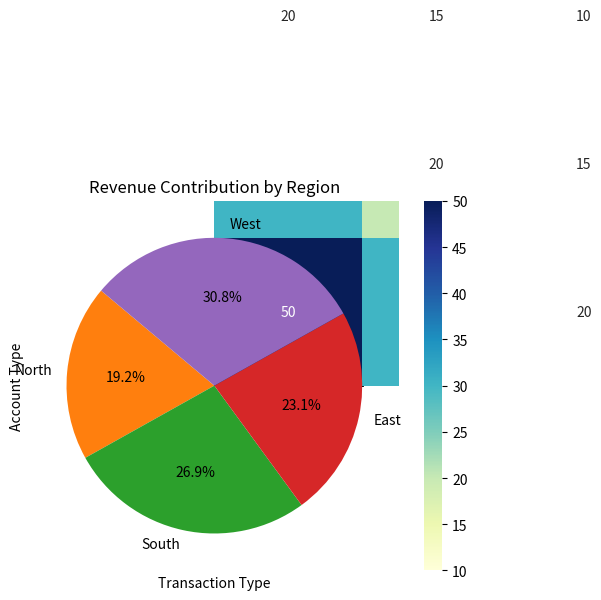

The matplotlib source for this figure:
import pandas as pd
import matplotlib.pyplot as plt
import numpy as np
import seaborn as sns
# Sample data: Monthly transaction amounts in a bank
data = {'Month': ['Jan', 'Feb', 'Mar', 'Apr', 'May', 'Jun', 'Jul',
'Aug', 'Sep', 'Oct', 'Nov', 'Dec'],
'Transaction Amount': [20000, 25000, 22000, 27000, 28000,
30000, 31000, 35000, 33000, 36000, 34000, 37000]}
#calculate equation for trendline
month=[0,1,2,3,4,5,6,7,8,9,10,11]
df = pd.DataFrame(data)
z = np.polyfit(month, df["Transaction Amount"], 1)
p = np.poly1d(z)
# Plotting
plt.plot(df['Month'], df['Transaction Amount'], marker='o',
linestyle='-', color='b')
plt.plot(month, p(month),
linestyle='-', color='r')
plt.title('Monthly Transaction Amounts')
plt.xlabel('Month')
plt.ylabel('Transaction Amount ($)')
plt.grid(False)
plt.show()

data = {'Account Type': ['Savings', 'Checking', 'Credit', 'Loan'],
'Number of Accounts': [15000, 10000, 5000, 3000]}
df = pd.DataFrame(data)
# Plotting
plt.bar(df['Account Type'], df['Number of Accounts'], color='teal')
plt.title('Number of Accounts by Account Type')
plt.xlabel('Account Type')
plt.ylabel('Number of Accounts')
plt.grid(True)
plt.show()


# Simulate some transaction amount data
transaction_amounts = np.random.power(1000, 200) # 1000 transactions with a mean of $1000
# Plotting
plt.hist(transaction_amounts, bins=20, color='purple',
edgecolor='black')
plt.title('Distribution of Daily Transaction Amounts')
plt.xlabel('Transaction Amount ($)')
plt.ylabel('Frequency')
plt.show()


# Sample data
data = {'Account Type': ['Savings', 'Savings', 'Checking', 'Checking',
'Credit', 'Credit', 'Loan', 'Loan'],
'Transaction Amount': [2000, 3000, 1500, 1600, 7000, 9200,
5000, 6050]}
df = pd.DataFrame(data)
# Plotting
sns.boxplot(x='Account Type', y='Transaction Amount', data=df)
plt.title('Transaction Amount by Account Type')
plt.show()

# Sample correlation data
data = {'ATM Transactions': [50, 30, 20], 'Online Payments': [30, 20,
15], 'In-branch Transactions': [20, 15, 10]}
df = pd.DataFrame(data, index=['Savings', 'Checking', 'Credit'])
# Plotting
sns.heatmap(df, annot=True, cmap='YlGnBu')
plt.title('Transaction Type Distribution by Account Type')
plt.xlabel('Transaction Type',loc="center")
plt.ylabel('Account Type')
plt.show()

# Sample data: Revenue contribution by region
data = {'Region': ['North', 'South', 'East', 'West'],
'Revenue': [50000, 70000, 60000, 80000]}
df = pd.DataFrame(data)
# Plotting
plt.pie(df['Revenue'], labels=df['Region'], autopct='%1.1f%%',
startangle=140)
plt.title('Revenue Contribution by Region')
plt.show()